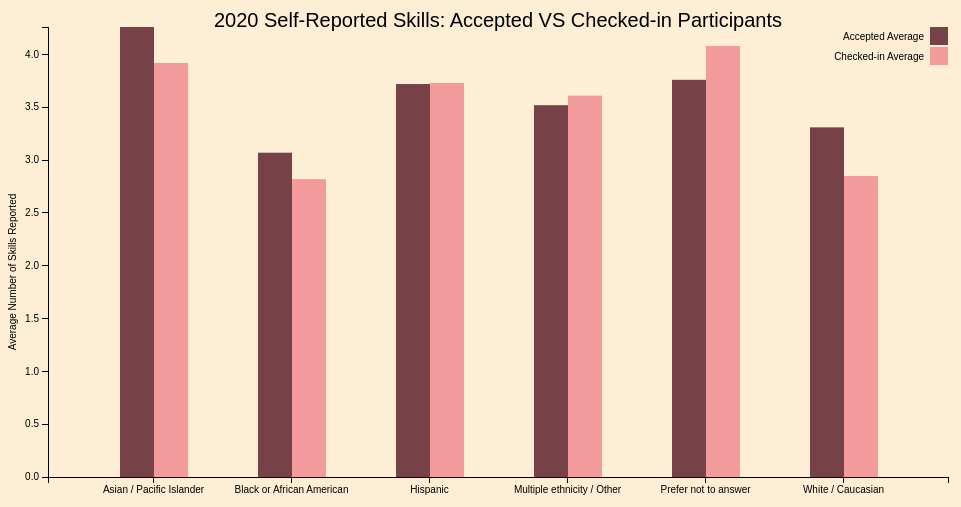
D3 v3 page, settled after 360 driven frames (6 s of simulated time); the page loaded 1 data file(s).


                 var margin = {top: 20, right: 20, bottom: 30, left: 40},
                    width = 960 - margin.left - margin.right,
                    height = 500 - margin.top - margin.bottom;
                
                var x0 = d3.scale.ordinal()
                    .rangeRoundBands([0, width], .5);

                var x1 = d3.scale.ordinal();

                var y = d3.scale.linear()
                    .range([height, 0]);

                var color = d3.scale.ordinal()
                    .range(["#764248", "#f39a9d"]);

                var xAxis = d3.svg.axis()
                    .scale(x0)
                    .orient("bottom");

                var yAxis = d3.svg.axis()
                    .scale(y)
                    .orient("left");

                var svg = d3.select("body").append("svg")
                        .attr("width", width + margin.left + margin.right)
                        .attr("height", height + margin.top + margin.bottom)
                    .append("g")
                        .attr("transform", "translate(" + margin.left + "," + margin.top + ")");
                var tooltip = d3.select("body").append("div").attr("class", "toolTip");

            d3.csv("2020_skills_avgs.csv", function(error, data){
                var statusNames = d3.keys(data[0]).filter(function(key) {return key !== "ethnicity";});
                
                data.forEach(function(d) {
                    d.status = statusNames.map(function(name) { return {name: name, value: +d[name]}; });
                });

                x0.domain(data.map(function(d) { return d.ethnicity; }));
                x1.domain(statusNames).rangeRoundBands([0, x0.rangeBand()]);
                y.domain([0, d3.max(data, function(d) { return d3.max(d.status, function(d) { return d.value;}); })]);
            
                svg.append("g")
                    .attr("class", "x axis")
                    .attr("transform", "translate(0," + height + ")")
                    .call(xAxis);

                svg.append("g")
                        .attr("class", "y axis")
                        .call(yAxis)
                    .append("text")
                        .attr("transform", "rotate(-90)")
                        .attr('x', -(height / 2) - margin.top)
                        .attr('y', margin.top / 2 - (margin.top) * 2.1)
                        .style("text-anchor", "middle")
                        .text("Average Number of Skills Reported");
                
                svg.append("g")
                        .attr("class", "title")
                    .append('text')
                        .attr('x', width/2)
                        .attr('y', 0)
                        .attr("font-family", "sans-serif")
                        .attr("font-size", "20px")
                        .attr('text-anchor', 'middle')
                        .text('2020 Self-Reported Skills: Accepted VS Checked-in Participants')

                var ethnicity = svg.selectAll(".ethnicity")
                        .data(data)
                    .enter().append("g")
                        .attr("class", "g")
                        .attr("transform", function(d) { return "translate(" + x0(d.ethnicity) + ",0)"; });

                ethnicity.selectAll("rect")
                        .data(function(d) { return d.status; })
                    .enter().append("rect")
                        .attr("width", x1.rangeBand())
                        .attr("x", function(d) { return x1(d.name); })
                        .attr("y", function(d) { return y(d.value); })
                        .attr("height", function(d) { return height - y(d.value); })
                        .style("fill", function(d) { return color(d.name); })
                        .on("mousemove", function(d){
                            tooltip
                                .style("left", d3.event.pageX - 50 + "px")
                                .style("top", d3.event.pageY - 70 + "px")
                                .style("display", "inline-block")
                                .html((d.name) + ":" + "<br>" +  (d.value));
                            })
                                .on("mouseout", function(d){ tooltip.style("display", "none");});
                        
                
                
                var legend = svg.selectAll(".legend")
                        .data(statusNames.slice())
                    .enter().append("g")
                        .attr("class", "legend")
                        .attr("transform", function(d, i) { return "translate(0," + i * 20 + ")"; });

                legend.append("rect")
                    .attr("x", width - 18)
                    .attr("width", 18)
                    .attr("height", 18)
                    .style("fill", color);

                legend.append("text")
                    .attr("x", width - 24)
                    .attr("y", 9)
                    .attr("dy", ".35em")
                    .style("text-anchor", "end")
                    .text(function(d) { return d; });
            });

               
            
            

### data: 2020_skills_avgs.csv
?ethnicity, Accepted Average, Checked-in Average
Asian / Pacific Islander, 4.26, 3.92
Black or African American, 3.07, 2.82
Hispanic, 3.72, 3.73
Multiple ethnicity / Other, 3.52, 3.61
Prefer not to answer, 3.76, 4.08
White / Caucasian, 3.31, 2.85